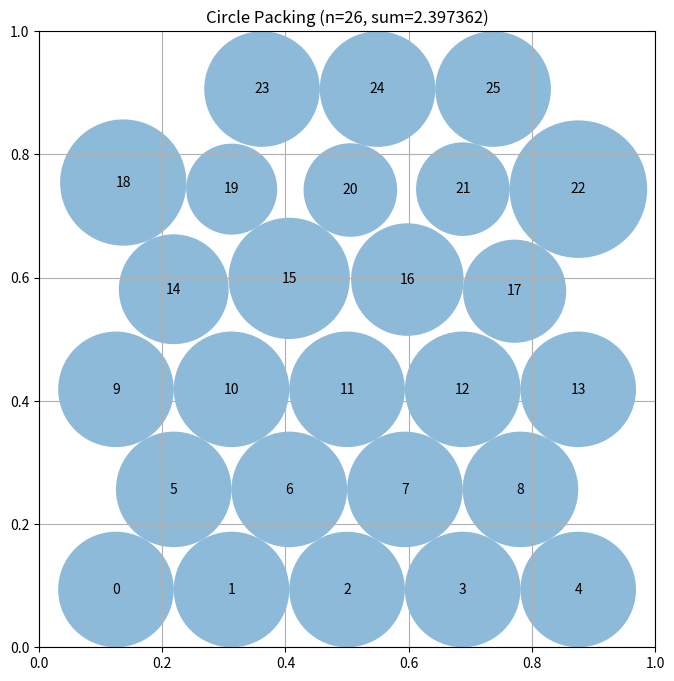

Source code (Python):
# EVOLVE-BLOCK-START
"""Constructor-based circle packing for n=26 circles"""
import numpy as np


def construct_packing():
    """
    Construct a specific arrangement of 26 circles in a unit square
    that attempts to maximize the sum of their radii.

    Returns:
        Tuple of (centers, radii, sum_of_radii)
    """
    n = 26

    def hex_layout(rows, scale=1.0, wide_ends=False):
        R = len(rows)
        k = np.sqrt(3.0) / 2.0
        s_h = 1.0 / ((R - 1) * k + 1.0)
        s_w = 1.0 / max(rows)
        s = min(s_h, s_w) * scale
        r0 = s / 2.0
        g = s * k
        pts = []
        for ri, count in enumerate(rows):
            y = r0 + ri * g
            if count < 3 and wide_ends:
                sp = min(1.6 * s, (1.0 - s) / max(count - 1, 1))
            else:
                sp = s
            for c in range(count):
                x = 0.5 + (c - (count - 1) / 2.0) * sp
                x = min(max(x, 0.005), 0.995)
                pts.append([x, y])
        return np.array(pts)

    def lp_radii(centers):
        radii = compute_max_radii(centers)
        try:
            from scipy.optimize import linprog

            A_ub = []
            b_ub = []
            for i in range(n):
                for j in range(i + 1, n):
                    d = np.sqrt(np.sum((centers[i] - centers[j]) ** 2))
                    if d < 1e-9:
                        continue
                    row = np.zeros(n)
                    row[i] = 1.0
                    row[j] = 1.0
                    A_ub.append(row)
                    b_ub.append(d)
            for i in range(n):
                x, y = centers[i]
                row = np.zeros(n)
                row[i] = 1.0
                A_ub.append(row)
                b_ub.append(min(x, y, 1 - x, 1 - y))
            res = linprog(c=-np.ones(n), A_ub=np.array(A_ub),
                          b_ub=np.array(b_ub), bounds=[(0, None)] * n,
                          method="highs")
            if res.success and np.sum(res.x) > np.sum(radii):
                radii = res.x
        except Exception:
            pass
        return radii

    candidates = [
        ([5, 4, 5, 4, 5, 3], False),
        ([4, 5, 4, 5, 4, 4], False),
        ([5, 4, 5, 4, 5, 3], True),
        ([4, 5, 4, 5, 4, 4], True),
        ([3, 4, 5, 4, 5, 3, 2], False),
        ([2, 5, 4, 4, 4, 5, 2], False),
        ([3, 4, 5, 4, 5, 3, 2], True),
        ([6, 5, 4, 5, 6], False),
    ]

    best = None
    for rows, wide in candidates:
        for scale in (0.96, 1.0):
            centers_c = hex_layout(rows, scale=scale, wide_ends=wide)
            radii_c = lp_radii(centers_c)
            total_c = np.sum(radii_c)
            if best is None or total_c > best[2]:
                best = (centers_c, radii_c, total_c)

    centers, radii, sum_radii = best

    # Slack-directed hill climb within a time budget.
    def slack_dirs_and_scores(pts, rads):
        dirs = np.zeros((n, 2))
        scores = np.zeros(n)
        for i in range(n):
            x, y = pts[i]
            wall_d = np.array([x, y, 1 - x, 1 - y])
            wall_dirs = np.array([[-1, 0], [1, 0], [0, -1], [0, 1]])
            nd = pts - pts[i]
            dists = np.linalg.norm(nd, axis=1)
            dists[i] = np.inf
            j = int(np.argmin(dists))
            gap_n = dists[j] - rads[i] - rads[j]
            wi = int(np.argmin(wall_d))
            gap_w = wall_d[wi] - rads[i]
            if gap_w < gap_n:
                dirs[i] = wall_dirs[wi]
                scores[i] = gap_w
            else:
                dirs[i] = nd[j] / (dists[j] + 1e-12)
                scores[i] = gap_n
        return dirs, scores

    try:
        import time
        rng = np.random.default_rng(0)
        deadline = time.time() + 1.6
        step = 0.02
        while time.time() < deadline:
            u = rng.random()
            trial = centers.copy()
            if u < 0.10:
                # Row-shift: translate all centers in a horizontal band
                # (within sqrt(3)/2 * spacing tolerance of a chosen y-level)
                # by a small common delta. Preserves intra-row spacing and
                # lets rows slide toward better wall alignment.
                anchor = int(rng.integers(n))
                band = 0.055
                mask = np.abs(centers[:, 1] - centers[anchor, 1]) < band
                delta = rng.uniform(-1.0, 1.0) * max(0.005, step * 0.5)
                trial[mask, 0] += delta
                trial = np.clip(trial, 0.005, 0.995)
                if np.allclose(trial, centers):
                    continue
            elif u < 0.20:
                # Block-shift: move a spatially coherent cluster (all
                # centers within 0.25 of a chosen circle) by a common delta.
                anchor = int(rng.integers(n))
                d = np.linalg.norm(centers - centers[anchor], axis=1)
                mask = d < 0.25
                delta = rng.normal(size=2) * max(0.005, step * 0.5)
                trial[mask] += delta
                trial = np.clip(trial, 0.005, 0.995)
                if np.allclose(trial, centers):
                    continue
            else:
                # Original single-circle slack-directed move
                dirs, scores = slack_dirs_and_scores(centers, radii)
                w = np.maximum(-scores, 0.01)
                w = w / w.sum()
                idx = int(rng.choice(n, p=w))
                trial[idx] += (0.7 * dirs[idx] + 0.3 * rng.normal(size=2)) * step
                trial = np.clip(trial, 0.005, 0.995)
                if np.allclose(trial[idx], centers[idx]):
                    continue
            radii_t = lp_radii(trial)
            total_t = np.sum(radii_t)
            if total_t > sum_radii + 1e-9:
                centers, radii, sum_radii = trial, radii_t, total_t
                step = min(step * 1.15, 0.05)
            else:
                if rng.random() < 0.7:
                    step = max(step * 0.92, 0.002)
                else:
                    step = min(step * 1.4, 0.05)
    except Exception:
        pass

    return centers, radii, sum_radii


def compute_max_radii(centers):
    """
    Compute the maximum possible radii for each circle position
    such that they don't overlap and stay within the unit square.
    """
    n = centers.shape[0]
    radii = np.ones(n)
    for i in range(n):
        x, y = centers[i]
        radii[i] = min(x, y, 1 - x, 1 - y)
    for i in range(n):
        for j in range(i + 1, n):
            dist = np.sqrt(np.sum((centers[i] - centers[j]) ** 2))
            if radii[i] + radii[j] > dist:
                scale = dist / (radii[i] + radii[j])
                radii[i] *= scale
                radii[j] *= scale
    return radii


# EVOLVE-BLOCK-END


# This part remains fixed (not evolved)
def run_packing():
    """Run the circle packing constructor for n=26"""
    centers, radii, sum_radii = construct_packing()
    return centers, radii, sum_radii


def visualize(centers, radii):
    """
    Visualize the circle packing

    Args:
        centers: np.array of shape (n, 2) with (x, y) coordinates
        radii: np.array of shape (n) with radius of each circle
    """
    import matplotlib.pyplot as plt
    from matplotlib.patches import Circle

    fig, ax = plt.subplots(figsize=(8, 8))

    # Draw unit square
    ax.set_xlim(0, 1)
    ax.set_ylim(0, 1)
    ax.set_aspect("equal")
    ax.grid(True)

    # Draw circles
    for i, (center, radius) in enumerate(zip(centers, radii)):
        circle = Circle(center, radius, alpha=0.5)
        ax.add_patch(circle)
        ax.text(center[0], center[1], str(i), ha="center", va="center")

    plt.title(f"Circle Packing (n={len(centers)}, sum={sum(radii):.6f})")
    plt.show()


if __name__ == "__main__":
    centers, radii, sum_radii = run_packing()
    print(f"Sum of radii: {sum_radii}")
    # AlphaEvolve improved this to 2.635

    # Uncomment to visualize:
    visualize(centers, radii)
